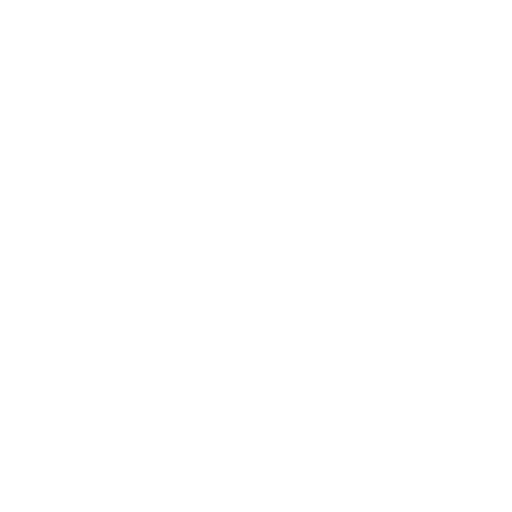
t = 0.00 s
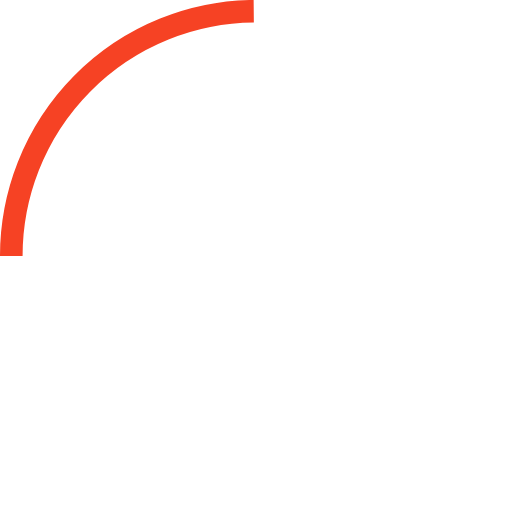
t = 1.33 s
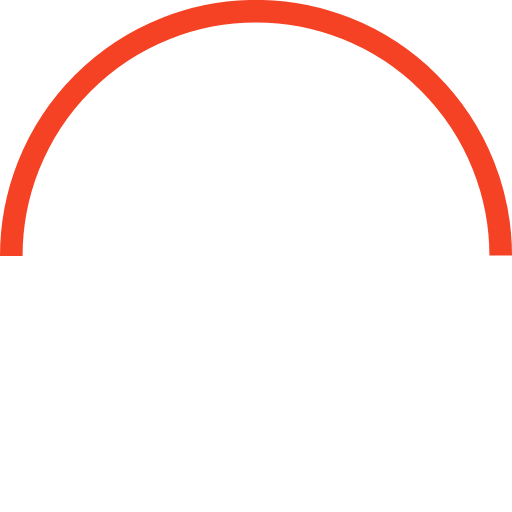
t = 2.67 s
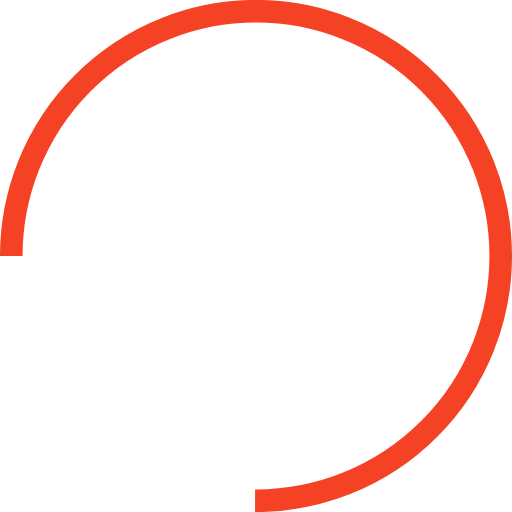
t = 4.00 s
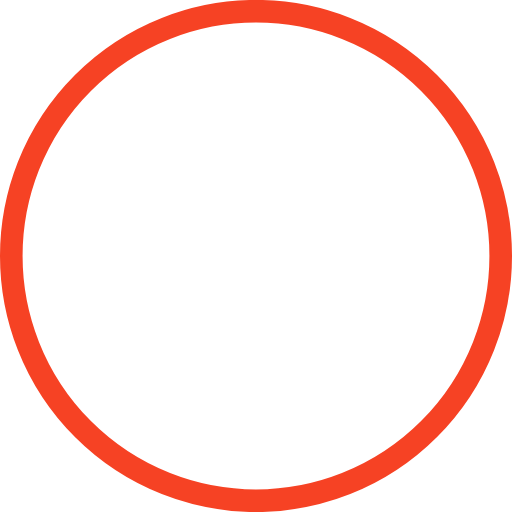
t = 5.33 s
t = 6.72 s: frame unchanged from t = 5.33 s, image omitted

The animated SVG that drew these frames (rendered in a browser with its animation timeline set to each time). Animation: 3 CSS @keyframes rules; one cycle of 8.10 s, repeats indefinitely.

<!--?xml version="1.0" encoding="utf-8"?-->
<!-- Generator: Adobe Illustrator 21.0.0, SVG Export Plug-In . SVG Version: 6.00 Build 0)  -->
<svg version="1.1" id="Layer_1" xmlns="http://www.w3.org/2000/svg" xmlns:xlink="http://www.w3.org/1999/xlink" x="0px" y="0px" viewBox="0 0 136 136" style="" xml:space="preserve">
<style type="text/css">
	.st0{fill:none;stroke:#F64224;stroke-width:6;stroke-miterlimit:10;}
</style>
<path class="st0 YcEYVACE_0" d="M3,68A65,65 0,1,1 133,68A65,65 0,1,1 3,68"></path>
<style>.YcEYVACE_0{stroke-dasharray:409 411;stroke-dashoffset:410;animation:YcEYVACE_draw_0 8101ms linear 0ms infinite,YcEYVACE_fade 8101ms linear 0ms infinite;}@keyframes YcEYVACE_draw{100%{stroke-dashoffset:0;}}@keyframes YcEYVACE_fade{0%{stroke-opacity:1;}99.98765584495742%{stroke-opacity:1;}100%{stroke-opacity:0;}}@keyframes YcEYVACE_draw_0{0%{stroke-dashoffset: 410}65.83549356046579%{ stroke-dashoffset: 0;}100%{ stroke-dashoffset: 0;}}</style></svg>
